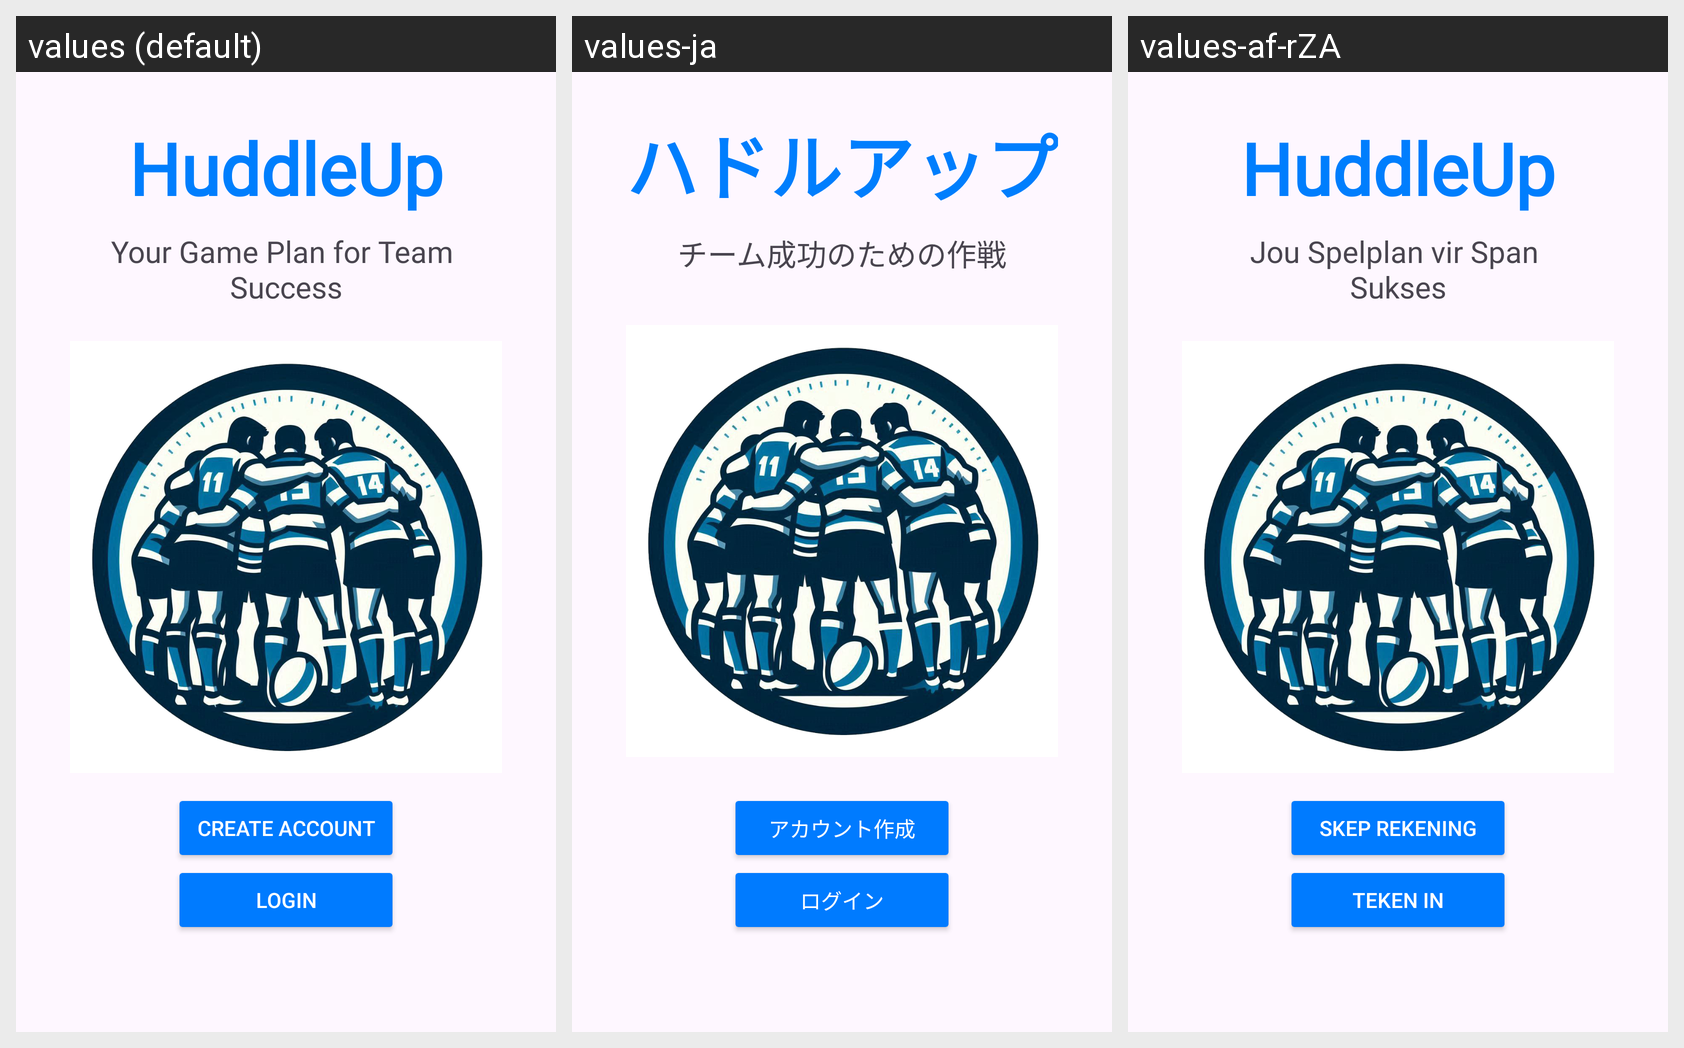

Strings drawn on this Android screen and how each of the app's shown locales translates them:
Android screen res/layout/welcome_page.xml rendered under 3 locales, left to right: values (default), values-ja, values-af-rZA. Device: Nexus 5 (rendered at 1080×1920; each locale shown at half size, 540×960, under a caption strip naming it); theme Theme.HuddleUpFrontend.
Strings drawn on this screen, with the default value and each locale's value (text and hints the layout hard-codes, and strings that could not be matched under every locale, appear in the picture but are not listed):

huddleup
  values: HuddleUp
  values-ja: ハドルアップ
  values-af-rZA: HuddleUp

motto
  values: Your Game Plan for Team 
      Success
  values-ja: チーム成功のための作戦
  values-af-rZA: Jou Spelplan vir Span 
      Sukses

login
  values: Login
  values-ja: ログイン
  values-af-rZA: Teken In

create_account
  values: Create Account
  values-ja: アカウント作成
  values-af-rZA: Skep Rekening
